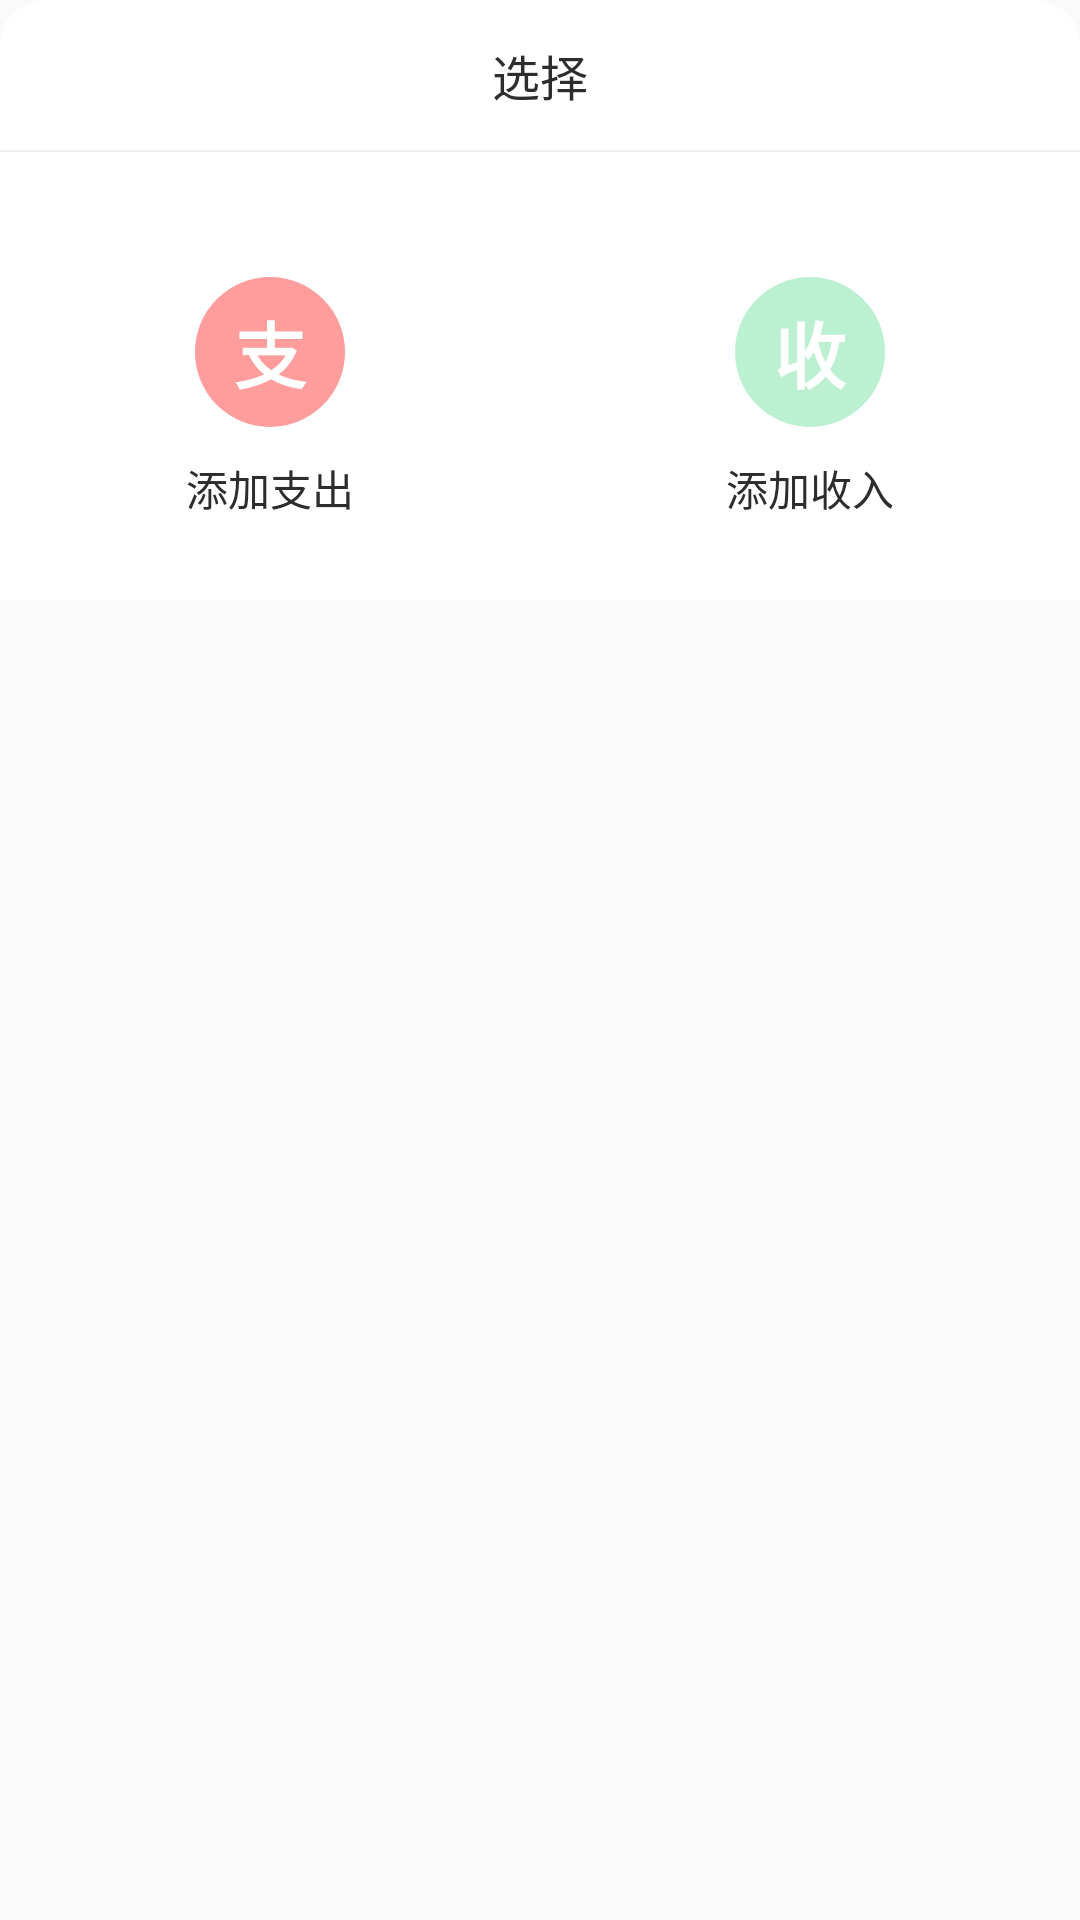

Reconstruct the res/layout file that produces this screen, plus the resources it refers to.
<!-- AndroidManifest.xml: application theme AppTheme -->
<!-- res/layout/home_bottom_dialog_view.xml -->
<?xml version="1.0" encoding="utf-8"?>
<RelativeLayout xmlns:android="http://schemas.android.com/apk/res/android"
    android:layout_width="match_parent"
    android:layout_height="match_parent">

    <RelativeLayout
        android:layout_width="match_parent"
        android:layout_height="200dp"
        android:background="@drawable/home_page_corner_bg">

        <TextView
            android:id="@+id/tv_title"
            android:layout_width="match_parent"
            android:layout_height="50dp"
            android:gravity="center"
            android:text="选择"
            android:textColor="@color/maintextcolor"
            android:textSize="16sp" />

        <View
            android:id="@+id/view_line"
            android:layout_width="match_parent"
            android:layout_height="0.5dp"
            android:layout_below="@+id/tv_title"
            android:background="@color/line" />

        <LinearLayout
            android:layout_width="match_parent"
            android:layout_height="match_parent"
            android:layout_below="@+id/view_line"
            android:gravity="center_vertical"
            android:orientation="horizontal">

            <LinearLayout
                android:id="@+id/ll_add_expend"
                android:layout_width="match_parent"
                android:layout_height="wrap_content"
                android:layout_weight="1"
                android:gravity="center"
                android:orientation="vertical">

                <TextView
                    android:layout_width="50dp"
                    android:layout_height="50dp"
                    android:layout_marginTop="15dp"
                    android:background="@drawable/home_logo_type_corner_bg"
                    android:gravity="center"
                    android:text="支"
                    android:textColor="@color/white"
                    android:textSize="24sp"
                    android:textStyle="bold" />

                <TextView
                    android:layout_width="wrap_content"
                    android:layout_height="wrap_content"
                    android:layout_marginTop="10dp"
                    android:text="添加支出"
                    android:textColor="@color/maintextcolor" />
            </LinearLayout>

            <LinearLayout
                android:id="@+id/ll_add_income"
                android:layout_width="match_parent"
                android:layout_height="wrap_content"
                android:layout_weight="1"
                android:gravity="center"
                android:orientation="vertical">

                <TextView
                    android:layout_width="50dp"
                    android:layout_height="50dp"
                    android:layout_marginTop="15dp"
                    android:background="@drawable/two_cate_top_corner_bg"
                    android:gravity="center"
                    android:text="收"
                    android:textColor="@color/white"
                    android:textSize="24sp"
                    android:textStyle="bold" />

                <TextView
                    android:layout_width="wrap_content"
                    android:layout_height="wrap_content"
                    android:layout_marginTop="10dp"
                    android:text="添加收入"
                    android:textColor="@color/maintextcolor" />
            </LinearLayout>
        </LinearLayout>
    </RelativeLayout>
</RelativeLayout>
<!-- resources referenced by this layout -->
<resources>
  <color name="line">#eeeeee</color>
  <color name="maintextcolor">#2d2d2d</color>
  <color name="white">#ffffff</color>
  <!-- drawable home_logo_type_corner_bg (drawable) -->
  <?xml version="1.0" encoding="utf-8"?>
  <shape xmlns:android="http://schemas.android.com/apk/res/android"
      android:shape="oval">
      
      <solid android:color="@color/lightred" />
  </shape>
  <!-- drawable home_page_corner_bg (drawable) -->
  <?xml version="1.0" encoding="utf-8"?>
  <shape xmlns:android="http://schemas.android.com/apk/res/android"
      android:shape="rectangle">
      
      <corners
          android:topLeftRadius="15dp"
          android:topRightRadius="15dp" />
      <solid android:color="@color/white" />
  </shape>
  <!-- drawable two_cate_top_corner_bg (drawable) -->
  <?xml version="1.0" encoding="utf-8"?>
  <shape xmlns:android="http://schemas.android.com/apk/res/android"
      android:shape="oval">
      
      <solid android:color="@color/mainSecondColor" />
  </shape>
  <style name="AppTheme" parent="Theme.AppCompat.Light.NoActionBar">
          
          <item name="colorPrimary">@color/white</item>
          <item name="colorPrimaryDark">@color/black</item>
          <item name="colorAccent">@color/maintextcolor</item>
          <item name="android:windowTranslucentNavigation">false</item>
          <item name="android:windowNoTitle">true</item>
      </style>
  <color name="lightred">#FF9C9C</color>
  <color name="mainSecondColor">#bbf1d1</color>
  <color name="black">#000000</color>
</resources>
